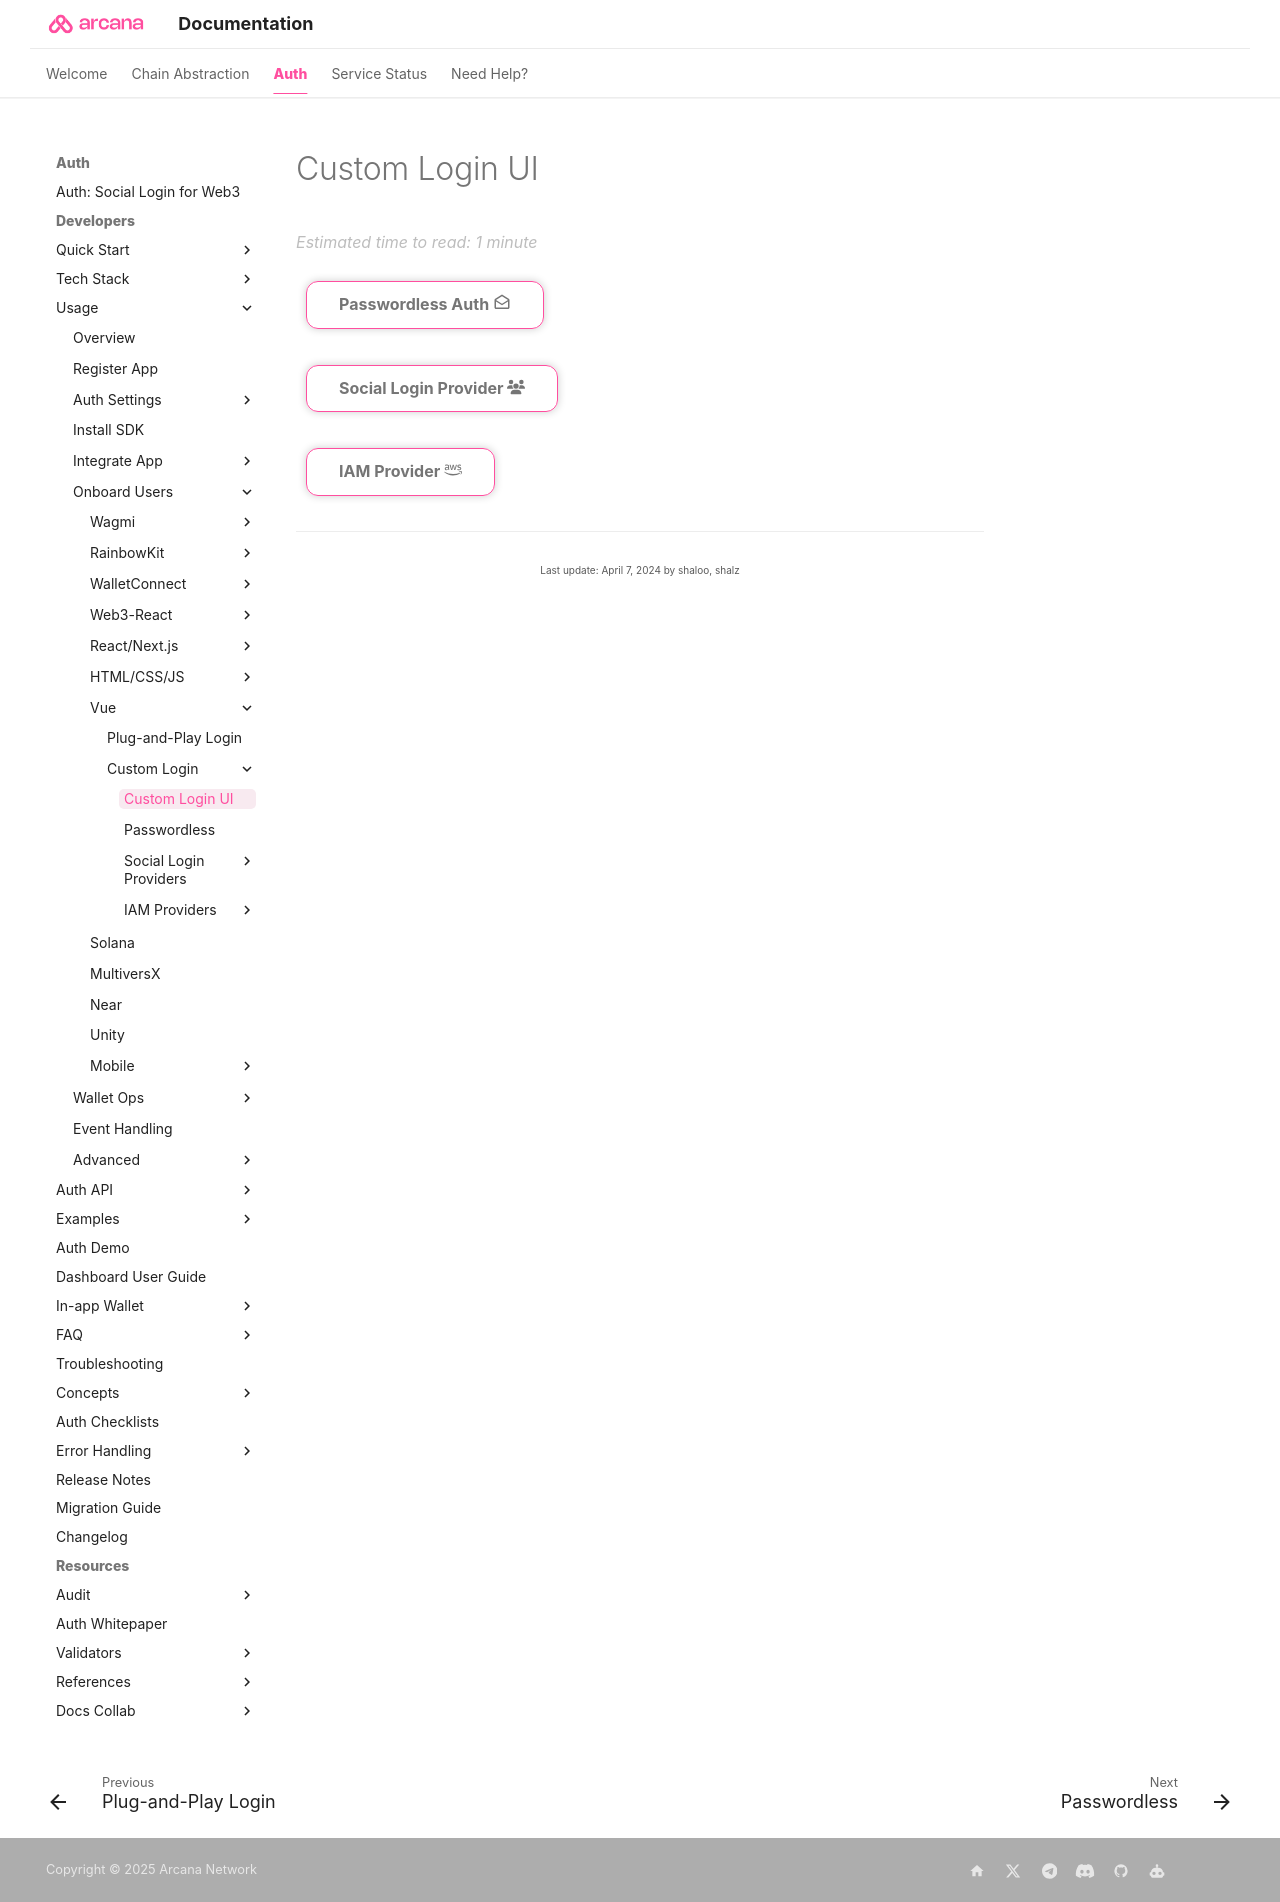

repository: shaloo/docs.arcana · page: auth/onboard/vue/custom-ui/index.html · generator: mkdocs

---
alias: index-vue-custom-ui-onboard-users
title: 'Custom Login UI'
description: 'List of options for onboarding users via custom login UI - passwordless login, login via social authentication providers or custom authentication providers.'
arcana:
  root_rel_path: ../../../..
  app_type: "Vue"
---

# Custom Login UI

[[vue-build-password-less-auth|Passwordless Auth :material-email-open-outline:]]{ .md-button }

[[index-vue-build-social-providers|Social Login Provider :fontawesome-solid-users:]]{ .md-button } 

[[index-vue-build-iam-providers|IAM Provider :fontawesome-brands-aws:]]{ .md-button }
